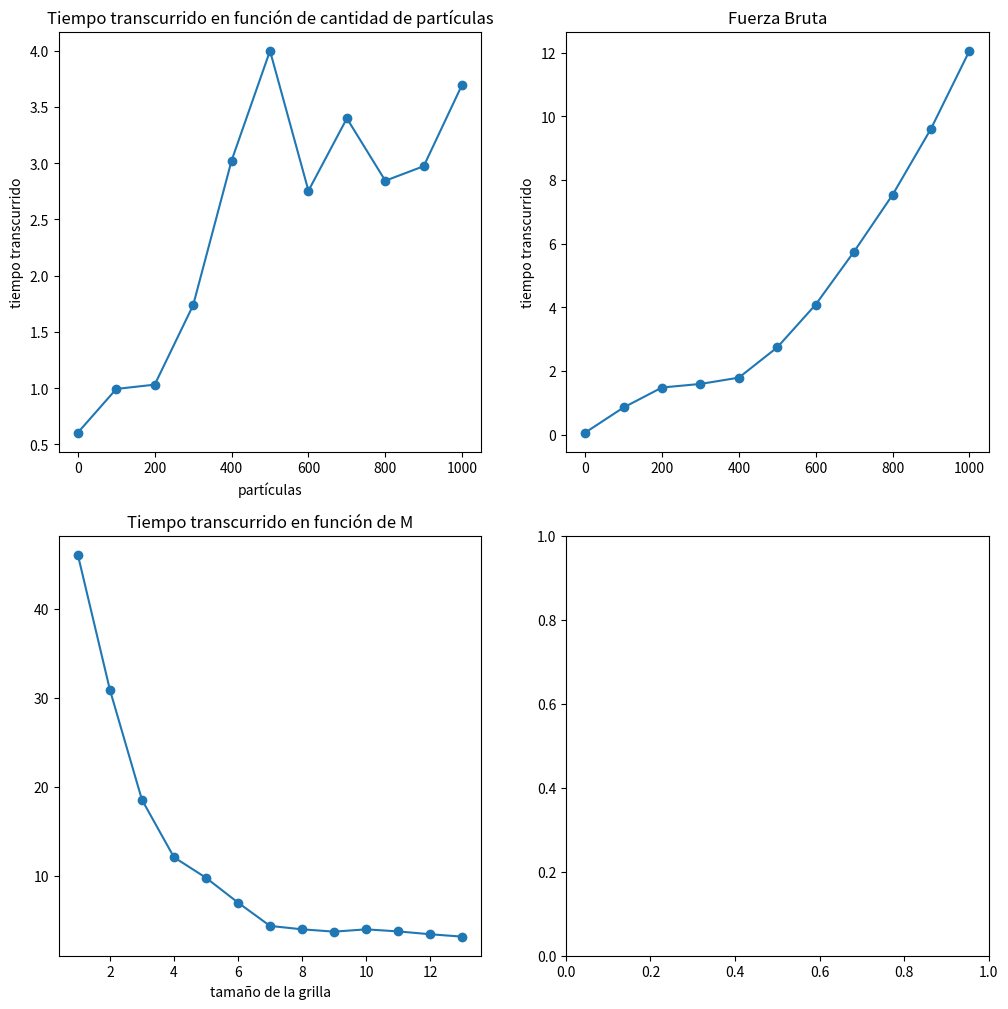

Write Python code to recreate this figure.
from matplotlib import pyplot as plt

particles = [0, 100, 200, 300, 400, 500, 600, 700, 800, 900, 1000]

cim_particles_t = [
    0.605351, 0.993635, 1.031828, 1.738321, 3.023232, 3.998633, 2.754941,
    3.398260, 2.843955, 2.973367, 3.698331
]

grid_sizes = [1, 2, 3, 4, 5, 6, 7, 8, 9, 10, 11, 12, 13]

cim_grid_sizes_t = [
    46.079568, 30.905227, 18.539627, 12.072811, 9.763108, 6.972020, 4.347201,
    3.965385, 3.703457, 3.961269, 3.730032, 3.410255, 3.142535
]

bf_particles_t = [
    0.058997, 0.849700, 1.477874, 1.589864, 1.787818, 2.740665, 4.087185,
    5.753728, 7.535577, 9.614238, 12.063900
]

bf_grid_sizes_t = [
    11.823171, 11.885860, 12.131268, 8.281475, 13.665150, 12.813952, 13.465221,
    12.501088, 12.270284, 12.359005, 12.168936, 12.132586, 11.190812
]

fig, ax = plt.subplots(2, 2, figsize=(12, 12))

ax[0, 0].plot(particles, cim_particles_t, '-o')
ax[0, 0].set_title("Tiempo transcurrido en función de cantidad de partículas")
ax[0, 0].set_xlabel('partículas')
ax[0, 0].set_ylabel('tiempo transcurrido')

ax[1, 0].set_title("Tiempo transcurrido en función de M")
ax[1, 0].set_xlabel('tamaño de la grilla')

# ax = plt.axes()

# ax.set_title()

ax[1, 0].plot(grid_sizes, cim_grid_sizes_t, '-o')

ax[0, 1].plot(particles, bf_particles_t, '-o')
ax[0, 1].set_title("Fuerza Bruta")
# ax[1, 0].set_xlabel('partículas')
ax[0, 1].set_ylabel('tiempo transcurrido')

plt.show()